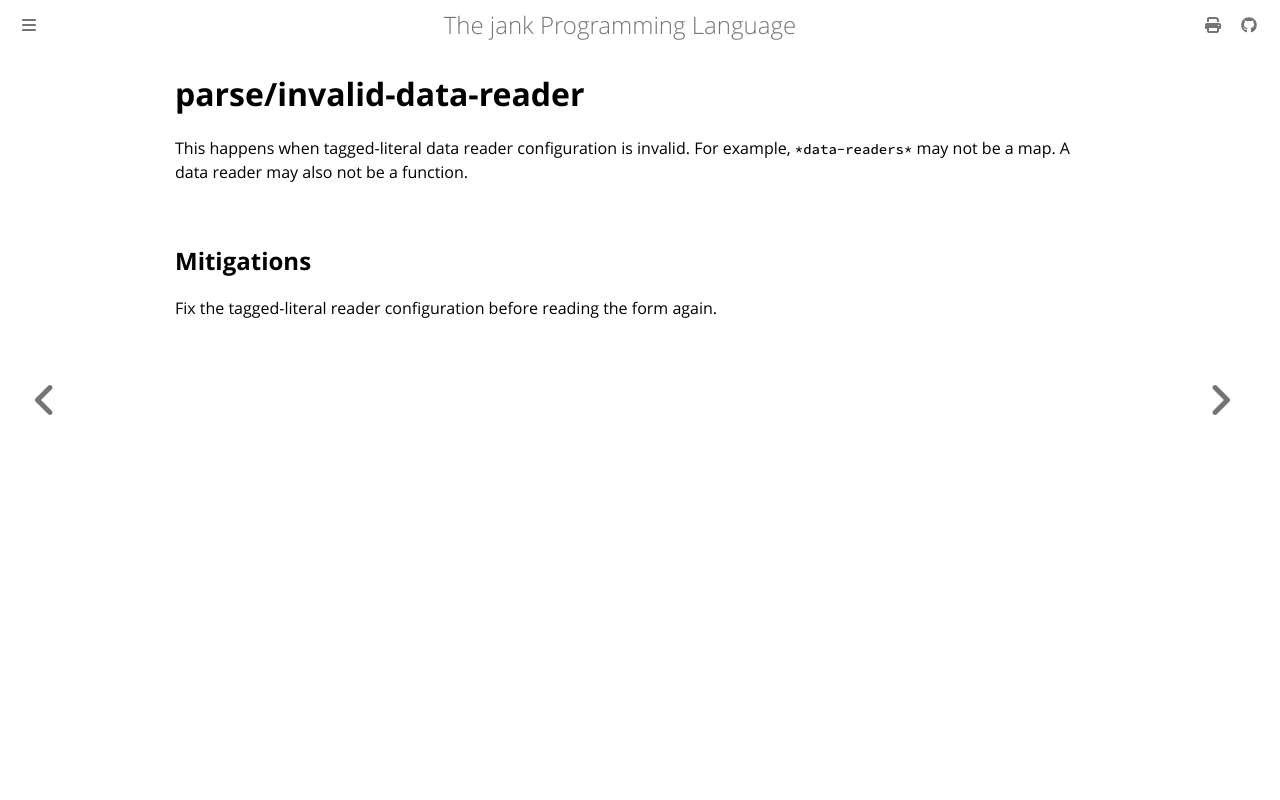

repository: jank-lang/jank · page: reference/error/parse/invalid-data-reader.html · generator: mdbook

# parse/invalid-data-reader

This happens when tagged-literal data reader configuration is invalid. For example, `*data-readers*` may not be a map. A data reader may also not be a function.

## Mitigations
Fix the tagged-literal reader configuration before reading the form again.
